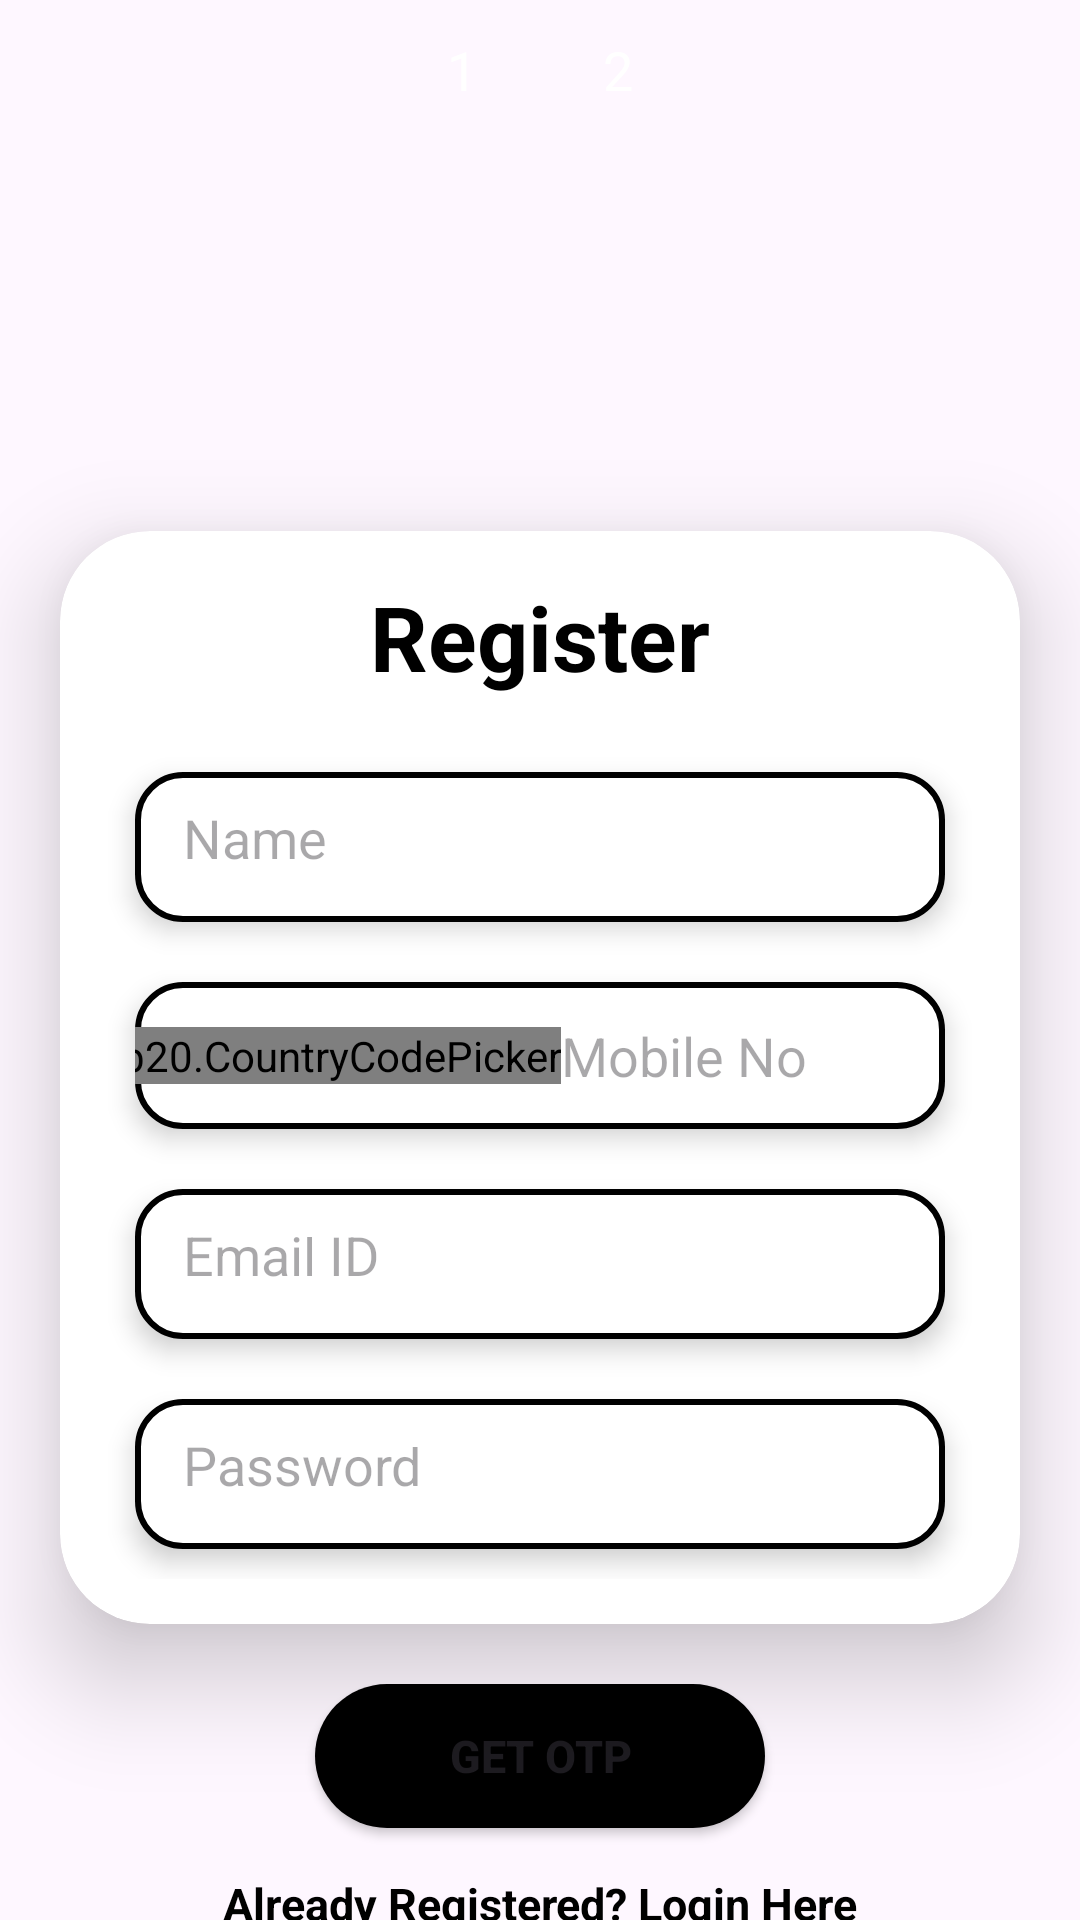

This screen was rendered from an Android layout file. Write that file and the resources it references.
<!-- AndroidManifest.xml: application theme Theme.PWFind -->
<!-- res/layout/user_registration_activity.xml -->
<?xml version="1.0" encoding="utf-8"?>
<LinearLayout xmlns:android="http://schemas.android.com/apk/res/android"
    xmlns:app="http://schemas.android.com/apk/res-auto"
    xmlns:tools="http://schemas.android.com/tools"
    android:id="@+id/user_register"
    android:layout_width="match_parent"
    android:layout_height="match_parent"
    android:orientation="vertical"
    android:layout_weight="100"
    tools:context=".UserRegistrationActivity">

    <LinearLayout
        android:layout_width="match_parent"
        android:layout_height="wrap_content"
        android:gravity="center"
        android:layout_weight="20">
        <RelativeLayout
            android:layout_width="32dp"
            android:layout_height="32dp"
            android:layout_margin="10dp"
            android:background="@drawable/circular_bg"
            android:backgroundTint="@color/my_primary">
            <TextView
                android:layout_width="wrap_content"
                android:layout_height="wrap_content"
                android:layout_centerInParent="true"
                android:textColor="@color/white"
                android:textSize="18sp"
                android:text="1"/>
        </RelativeLayout>
        <RelativeLayout
            android:layout_width="32dp"
            android:layout_height="32dp"
            android:layout_margin="10dp"
            android:background="@drawable/circular_bg"
            android:backgroundTint="@color/light_gray">
            <TextView
                android:layout_width="wrap_content"
                android:layout_height="wrap_content"
                android:layout_centerInParent="true"
                android:textColor="@color/white"
                android:textSize="18sp"
                android:text="2"/>
        </RelativeLayout>
    </LinearLayout>

    <ImageView
        android:layout_gravity="center"
        android:layout_width="110dp"
        android:layout_height="110dp"
        android:src="@drawable/person_icon"
        app:tint="@color/my_primary"/>

    <androidx.cardview.widget.CardView
        android:layout_weight="5"
        android:layout_width="match_parent"
        android:layout_height="wrap_content"
        android:layout_margin="20dp"
        app:cardCornerRadius="30dp"
        app:cardElevation="20dp">

        <LinearLayout
            android:layout_width="match_parent"
            android:layout_height="wrap_content"
            android:orientation="vertical"
            android:layout_weight="10"
            android:gravity="center"
            android:padding="15dp">

            <TextView
                android:layout_width="wrap_content"
                android:layout_height="wrap_content"
                android:text="@string/register"
                android:textColor="@color/black"
                android:textSize="30sp"
                android:layout_gravity="center"
                android:textStyle="bold"
                android:layout_marginBottom="15dp"/>

            <EditText
                android:id="@+id/userRegister_name_edt"
                android:layout_width="match_parent"
                android:layout_height="50dp"
                android:padding="16dp"
                android:hint="@string/name"
                android:inputType="text"
                android:layout_margin="10dp"
                android:maxLines="1"
                android:background="@drawable/border"
                android:elevation="5dp"/>

            <LinearLayout
                android:layout_width="match_parent"
                android:layout_height="50dp"
                android:orientation="horizontal"
                android:layout_weight="5"
                android:gravity="center"
                android:background="@drawable/border"
                android:elevation="5dp"
                android:layout_margin="10dp">

                <com.hbb20.CountryCodePicker
                    android:id="@+id/register_country_code"
                    android:layout_width="wrap_content"
                    android:layout_height="wrap_content"
                    app:ccp_showFlag="false"
                    app:ccp_showNameCode="false"/>

                <EditText
                    android:id="@+id/userRegister_mobile_edt"
                    android:layout_width="180dp"
                    android:layout_height="wrap_content"
                    android:hint="@string/mobileNo_ET"
                    android:inputType="phone"
                    android:maxLines="1"
                    android:maxLength="11"
                    android:background="@drawable/edit_text_rounded_corner" />

            </LinearLayout>

            <EditText
                android:id="@+id/userRegister_email_edt"
                android:layout_width="match_parent"
                android:layout_height="50dp"
                android:padding="16dp"
                android:hint="@string/email_edt"
                android:inputType="textEmailAddress"
                android:layout_margin="10dp"
                android:maxLines="1"
                android:background="@drawable/border"
                android:elevation="5dp"/>

            <EditText
                android:id="@+id/userRegister_password_edt"
                android:layout_width="match_parent"
                android:layout_height="50dp"
                android:padding="16dp"
                android:hint="@string/password_ET"
                android:inputType="textPassword"
                android:layout_margin="10dp"
                android:maxLines="1"
                android:background="@drawable/border"
                android:elevation="5dp"/>

        </LinearLayout>

    </androidx.cardview.widget.CardView>

    <LinearLayout
        android:layout_width="match_parent"
        android:layout_height="100dp"
        android:gravity="center_vertical"
        android:layout_weight="80"
        android:orientation="vertical">

        <Button
            android:id="@+id/user_register_getOTP_btn"
            android:layout_width="150dp"
            android:layout_height="wrap_content"
            android:text="@string/getOTP"
            android:layout_gravity="center"
            android:textStyle="bold"
            android:textSize="15sp"
            android:background="@drawable/btn_design_background"/>
        <TextView
            android:id="@+id/txt_backto_loginAcc"
            android:layout_width="wrap_content"
            android:layout_height="wrap_content"
            android:layout_marginTop="15dp"
            android:layout_gravity="center"
            android:textStyle="bold"
            android:text="@string/alreadyRegistered_TV"
            android:textColor="@color/black"
            android:textSize="15sp"/>
    </LinearLayout>

</LinearLayout>
<!-- resources referenced by this layout -->
<resources>
  <color name="black">#FF000000</color>
  <color name="light_gray">#D3d3d3</color>
  <color name="my_primary">#2D9596</color>
  <color name="white">#FFFFFFFF</color>
  <!-- drawable border (drawable) -->
  <?xml version="1.0" encoding="utf-8"?>
  <shape android:shape="rectangle" xmlns:android="http://schemas.android.com/apk/res/android">
  
      <stroke  android:width="2dp"
          android:color="@color/black"/>
      <corners android:radius="15dp"/>
      <solid android:color="@color/white"/>
  </shape>
  <!-- drawable btn_design_background (drawable) -->
  <?xml version="1.0" encoding="utf-8"?>
  <ripple xmlns:android="http://schemas.android.com/apk/res/android"
      android:color="@color/my_primary">
  
      <item>
          <shape android:shape="rectangle">
              <solid android:width="3dp"
                  android:color="@color/black"/>
              <corners android:radius="30dp" />
          </shape>
      </item>
  
  </ripple>
  <string name="alreadyRegistered_TV">Already Registered? Login Here</string>
  <string name="email_edt">Email ID</string>
  <string name="getOTP">Get OTP</string>
  <string name="mobileNo_ET">Mobile No</string>
  <string name="name">Name</string>
  <string name="password_ET">Password</string>
  <string name="register">Register</string>
  <style name="Theme.PWFind" parent="Base.Theme.PWFind" />
  <style name="Base.Theme.PWFind" parent="Theme.Material3.DayNight.NoActionBar">
          
          
  
          <item name="colorPrimary">@color/my_primary</item>
          <item name="colorPrimaryVariant">@color/my_primary</item>
          <item name="colorOnPrimary">@color/white</item>
          
          <item name="colorSecondary">@color/my_secondary</item>
          <item name="colorSecondaryVariant">@color/my_secondary</item>
          <item name="colorOnSecondary">@color/black</item>
          
          <item name="android:statusBarColor">?attr/colorPrimaryVariant</item>
      </style>
  <color name="my_secondary">#FF000000</color>
</resources>
